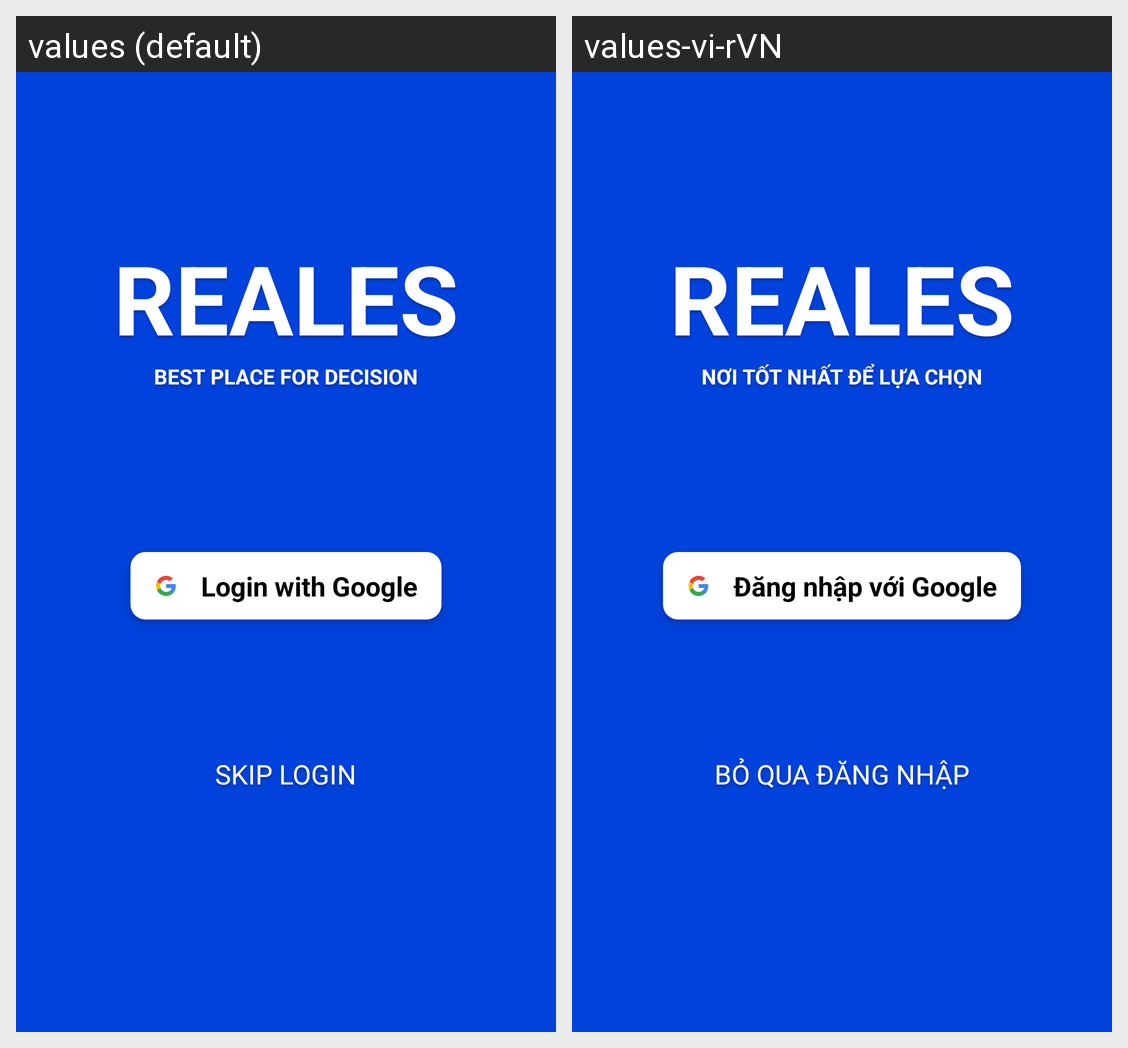

Translations of the strings shown on this Android screen, per locale in the grid:
Android screen res/layout/activity_login.xml rendered under 2 locales, left to right: values (default), values-vi-rVN. Device: Nexus 5 (rendered at 1080×1920; each locale shown at half size, 540×960, under a caption strip naming it); theme AppTheme.Login.
Strings drawn on this screen, with the default value and each locale's value (text and hints the layout hard-codes, and strings that could not be matched under every locale, appear in the picture but are not listed):

app_name
  values: REALES
  values-vi-rVN: REALES  [not translated; the default value is used]

slogan
  values: BEST PLACE FOR DECISION
  values-vi-rVN: NƠI TỐT NHẤT ĐỂ LỰA CHỌN

login_google
  values: Login with Google
  values-vi-rVN: Đăng nhập với Google

skip_login
  values: SKIP LOGIN
  values-vi-rVN: Bỏ qua đăng nhập
